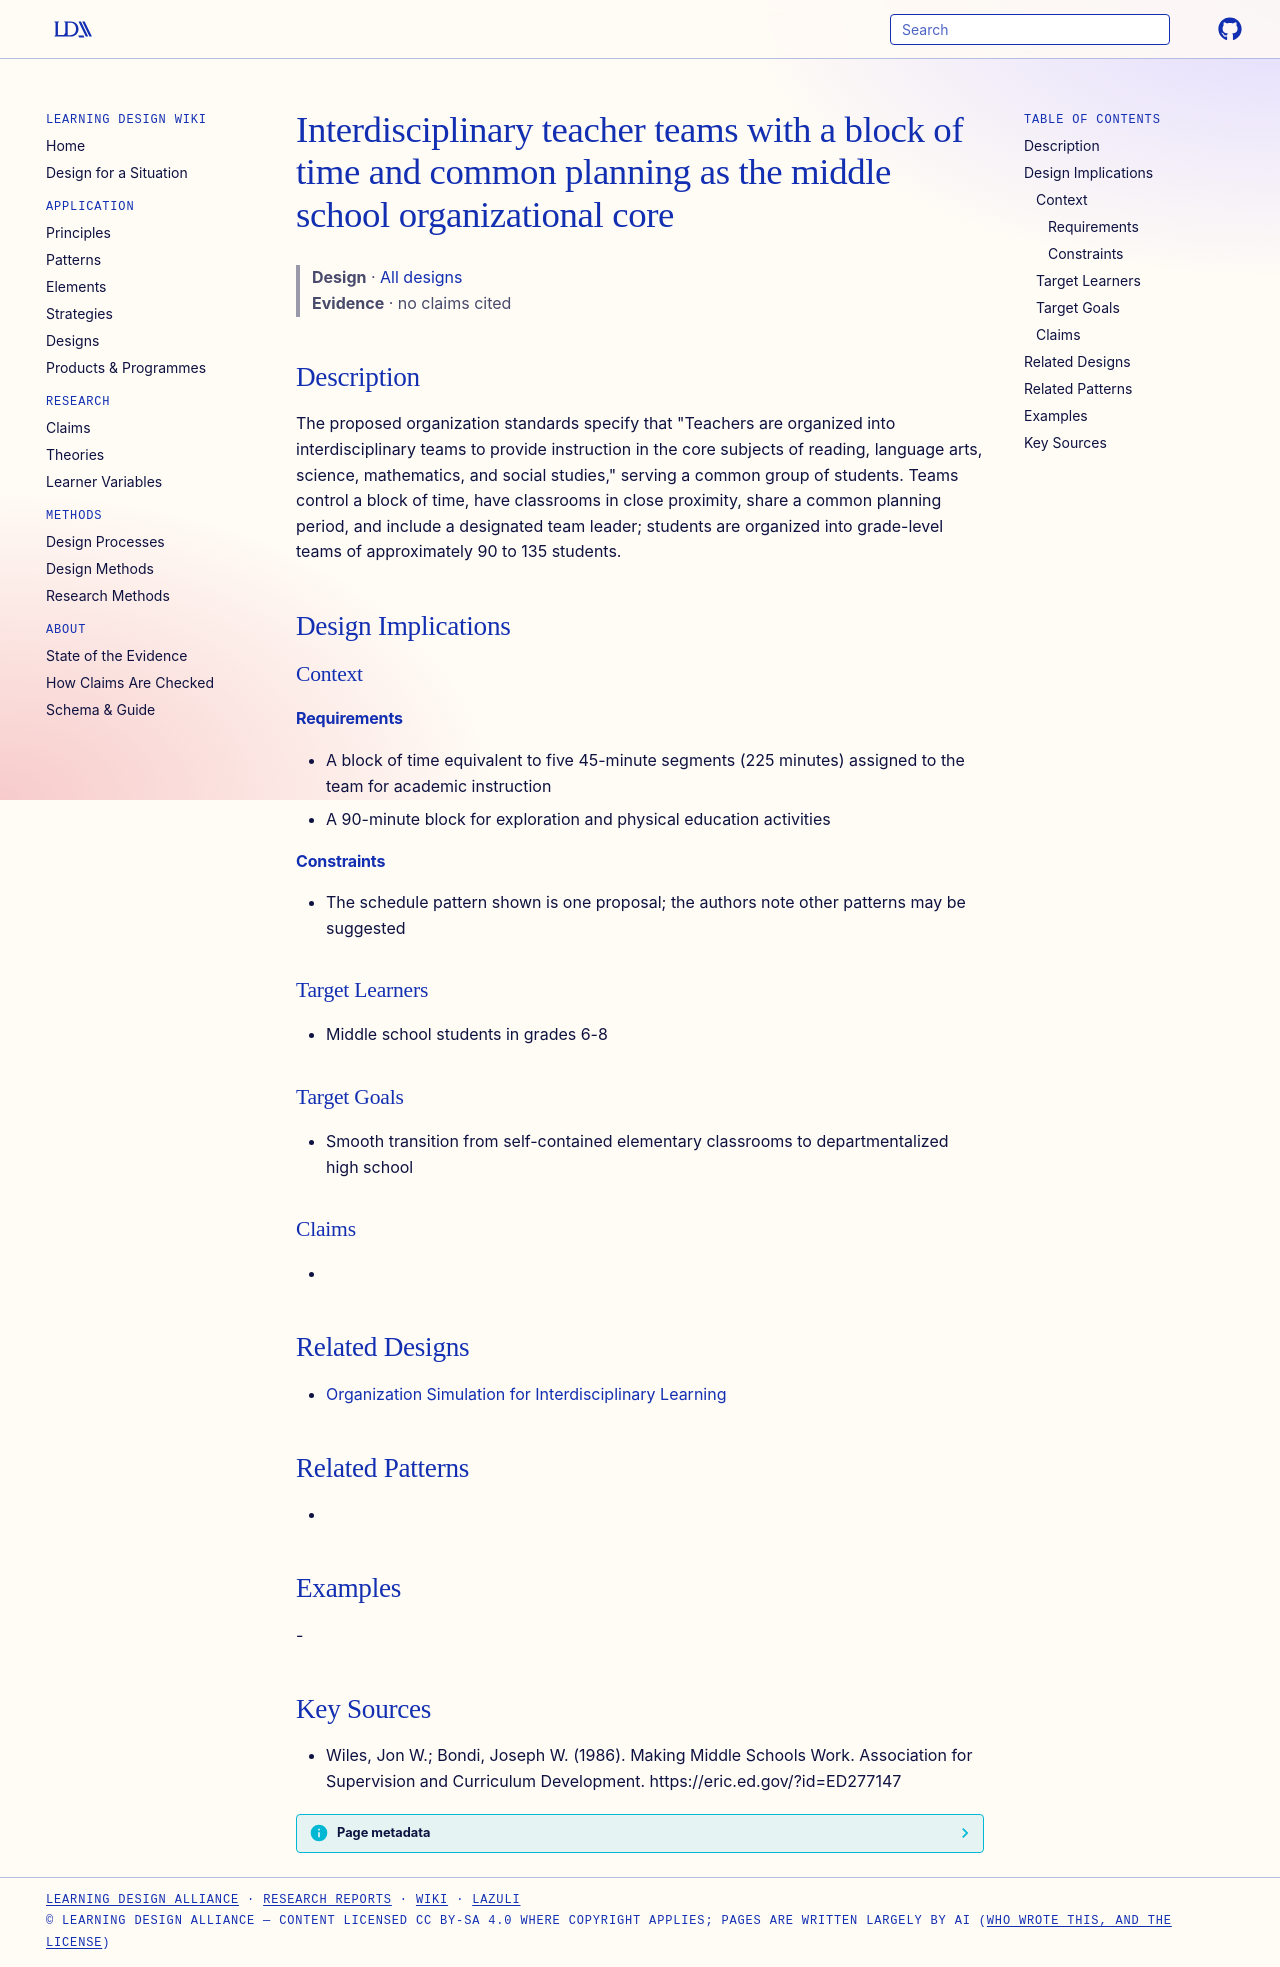

repository: Learning-Design-Alliance/learning-wiki · page: designs/interdisciplinary-teaming-block-schedule/index.html · generator: mkdocs

---
type: design
id: interdisciplinary-teaming-block-schedule
title: Interdisciplinary teacher teams with a block of time and common planning as the middle school organizational core
description: "The proposed organization standards specify that \"Teachers are organized into interdisciplinary teams to provide instruction in the core subjects of reading, language arts, science, mathematics, and social studies,\" s..."
status: review
generated:
  by: claude/unspecified
  at: 2026-09-25
sources:
  - id: wiles-1986
    resource: "https://eric.ed.gov/?id=ED277147"
    title: "Wiles, Jon W.; Bondi, Joseph W. (1986). Making Middle Schools Work. Association for Supervision and Curriculum Development. https://eric.ed.gov/?id=ED277147"
    author: Wiles, Jon W.; Bondi, Joseph W
---

# Interdisciplinary teacher teams with a block of time and common planning as the middle school organizational core

> **Design** · [All designs](index.md)
> **Evidence** · no claims cited

## Description
The proposed organization standards specify that "Teachers are organized into interdisciplinary teams to provide instruction in the core subjects of reading, language arts, science, mathematics, and social studies," serving a common group of students. Teams control a block of time, have classrooms in close proximity, share a common planning period, and include a designated team leader; students are organized into grade-level teams of approximately 90 to 135 students.

## Design Implications

### Context
#### Requirements
- A block of time equivalent to five 45-minute segments (225 minutes) assigned to the team for academic instruction
- A 90-minute block for exploration and physical education activities
#### Constraints
- The schedule pattern shown is one proposal; the authors note other patterns may be suggested

### Target Learners
- Middle school students in grades 6-8

### Target Goals
- Smooth transition from self-contained elementary classrooms to departmentalized high school

### Claims
- 

## Related Designs

- [Organization Simulation for Interdisciplinary Learning](organization-simulation-for-interdisciplinary-learning.md)

## Related Patterns
- 

## Examples
-

## Key Sources
- Wiles, Jon W.; Bondi, Joseph W. (1986). Making Middle Schools Work. Association for Supervision and Curriculum Development. https://eric.ed.gov/?id=ED277147
